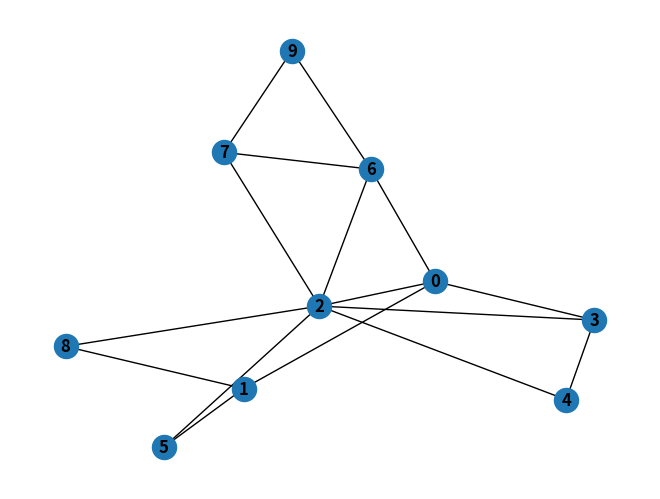

This chart was generated by the following Python code:

"""
-If a graph is connected then edges >= n-1
-If a graph has more than (n-1)(n-2)/2 edges, then it is connected.
#G = nx.gnm_random_graph(n,(2*n)-1) # a graph is chosen uniformly at random from the set of all graphs with n nodes and m edges
barabasi_albert_graph returns a random graph according to the Barabasi-Albert preferential attachment model
A graph of n nodes is grown by attaching new nodes each with m edges that are preferentially attached to existing nodes with high degree. 1 <= m < n
"""

### changements: change the randomness to assign a type to the node, we have only central nodes and also the revenu to eliminate (we need to take into consideration the urllc)
import json
import networkx as nx
import random
import matplotlib
matplotlib.use("agg")
import matplotlib.pyplot as plt

#configuration parameters
# cpu_central = (80,100) #cpu range for centralized nodes, a tuple is used which is an immutable obj
# str_central = (120,200)
# cpu_local = (65,85)
# cpu_edge = (50,70) #storage range for edge nodes
# str_edge = (60,100)


cpu_central = (300,300) #cpu range for centralized nodes, a tuple is used which is an immutable obj ATT random generates only 300, need to vary maybe ?
#str_central = (200,200)
#cpu_local = (150,150)
cpu_edge = (100,100) #storage range for edge nodes
#str_edge = (100,100)
bw_range = (50,50) #bandwidth range


# lista = [0,0,0,1,1,1,1,2,2,2,2,2,2]
lista_dos = [1,1,1,1,1,1,1,1,1,1,1,1,1,1,1,1,1,1,1,1,1,1,1,1,1,1,1,1,1,1,1,1,1,1,1,1,1,1,1,1,1,1,1,1,1,1,1,1]#50
#lista_uno = [1,1,1,1,1,1,1,1,1,1,1,1,1,1,1,1,1,1,1,1,1,1,1,1,1,1,1,1,1,1,1,1,1,1,1]#35
lista_cero = [0,0,0,0,0,0,0,0,0,0,0,0,0,0,0,0,0]#17
lista = lista_dos + lista_cero

    
def ba_graph(name,n):
    print("***")
    # n = random.randint(10,15)    
    G = nx.barabasi_albert_graph(n,2) #n:Number of nodes m:Number of edges to attach from a new node to existing nodes

    G.graph["min_cpu_cost"] = 0#min cost possible in a time unit
    G.graph["max_cpu_revenue"] = 0#max revenue possible in a time unit
    G.graph["edge_cpu"] = 0
    #G.graph["local_cpu"] = 0
    G.graph["centralized_cpu"] = 0
    G.graph["min_bw_cost"] = 0 
    G.graph["max_bw_revenue"] = 0
    #capacities (cpu,str) are added to nodes randomly considering the intervals above:    
    # random.seed(n)
    for n in G.nodes():
        # r = random.randint(1,10)
        # if r <= 4: #probabilidad de edge nodes
        #     node_type = 2 #edge node
        # elif r <= 7: 
        #     node_type = 1 #local node
        # else:
        #     node_type = 0 #centralized node
        
        node_type = random.choice(lista)
        print("node type:", node_type)    
        G.nodes[n]["type"] = node_type ## determines the type of the node if central or edge using the previous lists
        
        if node_type == 1: ## which means edge
            G.nodes[n]["cpu"] = random.randint(cpu_edge[0],cpu_edge[1]) ## generate the number 100 ATTTTTT
            # G.nodes[n]["str"] = random.randint(str_edge[0],str_edge[1])
            G.graph["edge_cpu"] += G.nodes[n]["cpu"]
            G.graph["min_cpu_cost"] += G.nodes[n]["cpu"]*3#()
            G.graph["max_cpu_revenue"] += G.nodes[n]["cpu"]*6#(ganancia)
        
        #elif node_type == 1:
            #G.nodes[n]["cpu"] = random.randint(cpu_local[0],cpu_local[1])
            #G.nodes[n]["str"] = random.randint(str_local[0],str_local[1])
            #G.graph["local_cpu"] += G.nodes[n]["cpu"]
            #G.graph["min_cpu_cost"] += G.nodes[n]["cpu"]*1.5
            #G.graph["max_cpu_revenue"] += G.nodes[n]["cpu"]*3

        else:  ## which means cenral node    
            G.nodes[n]["cpu"] = random.randint(cpu_central[0],cpu_central[1])
            # G.nodes[n]["str"] = random.randint(str_central[0],str_central[1])
            G.graph["centralized_cpu"] += G.nodes[n]["cpu"]
            G.graph["min_cpu_cost"] += G.nodes[n]["cpu"]*1
            G.graph["max_cpu_revenue"] += G.nodes[n]["cpu"]*2

    #max_cpu_profit in a time unit        
    G.graph["max_cpu_profit"] = G.graph["max_cpu_revenue"]-G.graph["min_cpu_cost"]

    for l in G.edges():
        G.edges[l]["bw"] = random.randint(bw_range[0],bw_range[1])
        G.graph["min_bw_cost"] += G.edges[l]["bw"] * 0.5
        G.graph["max_bw_revenue"] += G.edges[l]["bw"] * 0.5*5*1.5

    G.graph["max_bw_profit"] = G.graph["max_bw_revenue"]-G.graph["min_bw_cost"] ### to eliminate in our solution for the reward
    
    nx.draw(G, with_labels=True, font_weight='bold')    
    plt.savefig("graph_"+name+".png") # save as png    
    plt.close()
    #print(G.nodes())
    #print(G.nodes().data())     
    G_nl_format = nx.node_link_data(G) # returns the graph in a node-link format     
    # print("G_nl_format:",G_nl_format)
    #plt.show() # display
    with open(name+'.json', 'w') as json_file:
        json.dump(G_nl_format, json_file)    
    return G_nl_format

    # return substrate ##quitarrrr

topo = ba_graph("10",10)
